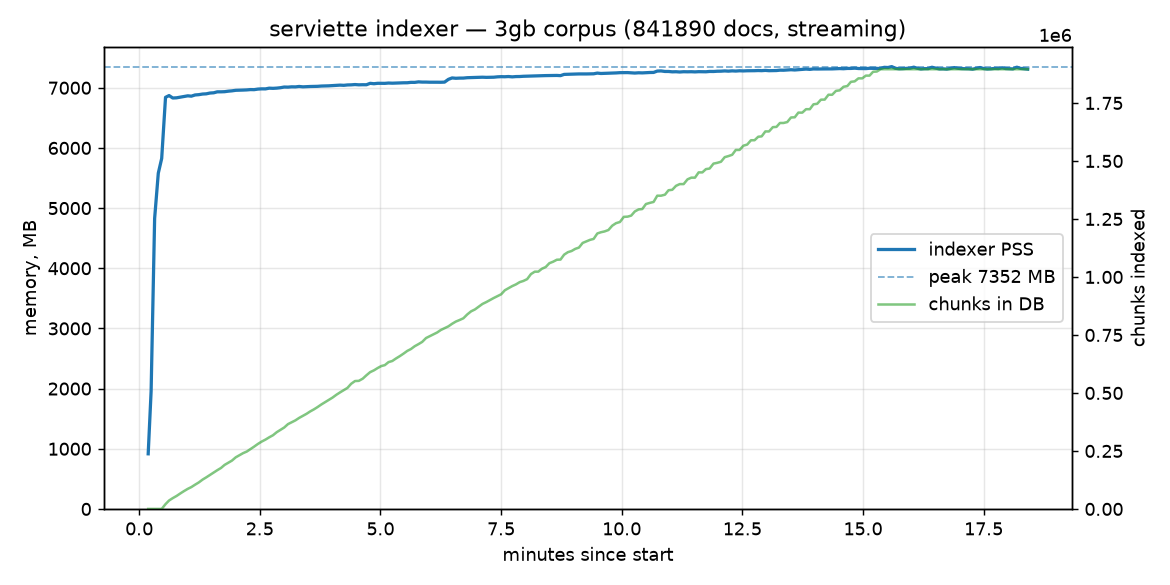

The table this chart was drawn from, first rows:
elapsed_s, rss_mb, hwm_mb, pss_mb, chunks
11.3, 1161, 1161, 916.3, 0
14.9, 2900, 2904, 1956, 0
19.3, 7607, 7607, 4830, 0
23.8, 8978, 8978, 5580, 0
28.0, 9241, 9363, 5825, 18
32.8, 10887, 10891, 6841, 20741
37.2, 10950, 10972, 6870, 36392
41.8, 10955, 10997, 6830, 46668
46.5, 10995, 11012, 6833, 55937
51.3, 11017, 11030, 6844, 66962
55.9, 11076, 11081, 6854, 77132
60.5, 11108, 11110, 6866, 86724
64.9, 11116, 11128, 6860, 94219
69.6, 11143, 11148, 6880, 104560
74.2, 11153, 11161, 6885, 114310
79.0, 11174, 11176, 6896, 126681
83.4, 11180, 11186, 6899, 135915
88.0, 11197, 11199, 6912, 146506
92.7, 11207, 11211, 6916, 157506
97.2, 11224, 11228, 6932, 167008
101.8, 11224, 11234, 6933, 176748
106.3, 11230, 11238, 6935, 189840
110.8, 11238, 11244, 6943, 199141
115.4, 11244, 11248, 6949, 208275
120.1, 11254, 11256, 6958, 222485
124.8, 11257, 11262, 6959, 231855
129.4, 11260, 11263, 6962, 240697
133.9, 11262, 11268, 6964, 247514
138.4, 11267, 11272, 6970, 257898
142.9, 11266, 11274, 6968, 268467
147.7, 11275, 11277, 6978, 280395
152.4, 11278, 11284, 6982, 290462
157.1, 11278, 11286, 6981, 298950
161.7, 11290, 11295, 6993, 308742
166.4, 11287, 11296, 6990, 317720
171.1, 11292, 11298, 6994, 330935
175.8, 11299, 11305, 7001, 340998
180.4, 11310, 11312, 7012, 350989
185.1, 11309, 11316, 7010, 365625
189.6, 11315, 11319, 7016, 373867
194.4, 11313, 11323, 7014, 381916
198.9, 11322, 11326, 7022, 392351
203.6, 11316, 11327, 7015, 401283
208.1, 11318, 11327, 7018, 410004
212.7, 11321, 11328, 7021, 420449
217.3, 11322, 11329, 7022, 429277
221.7, 11324, 11330, 7024, 438905
226.5, 11327, 11332, 7029, 450295
231.1, 11328, 11332, 7030, 459984
235.6, 11331, 11334, 7032, 470147
240.5, 11334, 11337, 7036, 480050
245.3, 11339, 11341, 7041, 492249
249.8, 11342, 11344, 7044, 502348
254.5, 11339, 11346, 7040, 512072
259.0, 11346, 11349, 7047, 521852
263.6, 11348, 11353, 7048, 539449
268.4, 11353, 11356, 7053, 551332
273.2, 11348, 11357, 7049, 552192
278.0, 11350, 11358, 7051, 561555
282.6, 11349, 11360, 7050, 576253
... 178 more rows
